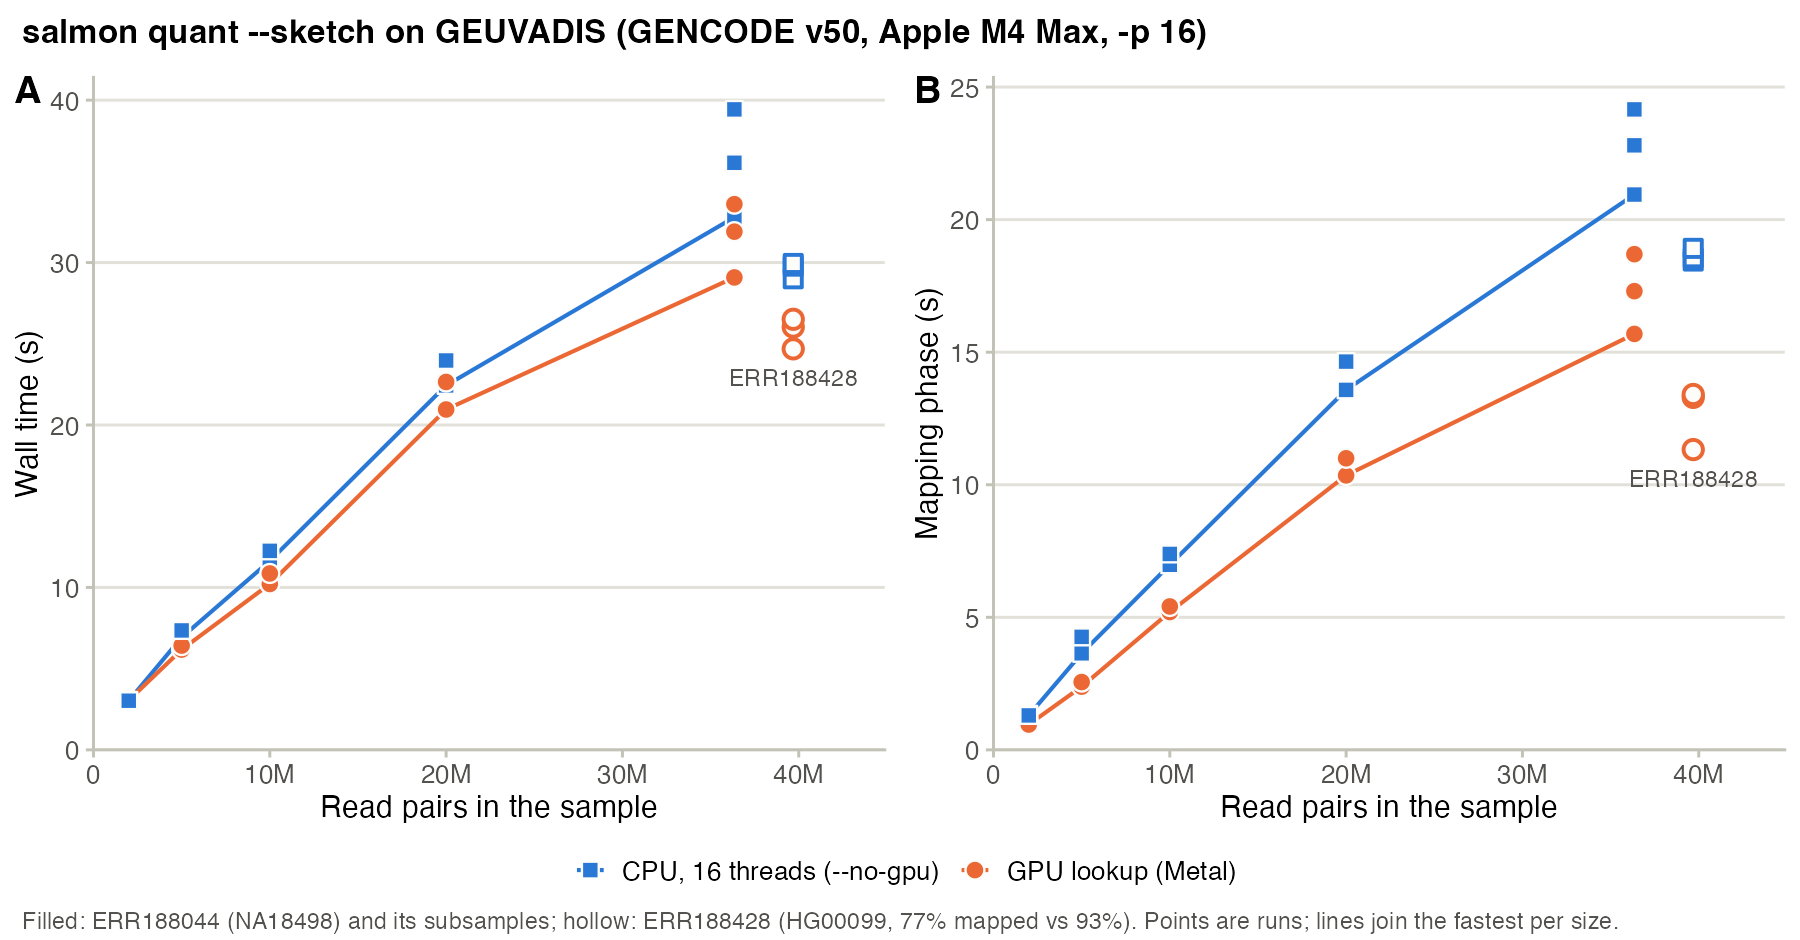

Source data for this figure (header and first rows):
pairs, v, wall, mapping, sample
2, GPU lookup (Metal), 3.125, 1.011, ERR188044 subsample
2, CPU, 16 threads (--no-gpu), 3.045, 1.345, ERR188044 subsample
5, GPU lookup (Metal), 6.172, 2.384, ERR188044 subsample
5, CPU, 16 threads (--no-gpu), 6.924, 3.641, ERR188044 subsample
10, GPU lookup (Metal), 10.21, 5.199, ERR188044 subsample
10, CPU, 16 threads (--no-gpu), 11.63, 6.981, ERR188044 subsample
20, GPU lookup (Metal), 20.95, 10.35, ERR188044 subsample
20, CPU, 16 threads (--no-gpu), 22.44, 13.58, ERR188044 subsample
2, GPU lookup (Metal), 3.053, 0.9551, ERR188044 subsample
2, CPU, 16 threads (--no-gpu), 3.026, 1.299, ERR188044 subsample
5, GPU lookup (Metal), 6.42, 2.558, ERR188044 subsample
5, CPU, 16 threads (--no-gpu), 7.353, 4.263, ERR188044 subsample
10, GPU lookup (Metal), 10.86, 5.41, ERR188044 subsample
10, CPU, 16 threads (--no-gpu), 12.25, 7.39, ERR188044 subsample
20, GPU lookup (Metal), 22.65, 11, ERR188044 subsample
20, CPU, 16 threads (--no-gpu), 23.97, 14.64, ERR188044 subsample
36.35, GPU lookup (Metal), 29.09, 15.69, ERR188044
36.35, CPU, 16 threads (--no-gpu), 32.79, 20.95, ERR188044
36.35, GPU lookup (Metal), 31.9, 17.3, ERR188044
36.35, CPU, 16 threads (--no-gpu), 36.14, 22.8, ERR188044
36.35, GPU lookup (Metal), 33.59, 18.7, ERR188044
36.35, CPU, 16 threads (--no-gpu), 39.43, 24.16, ERR188044
39.69, GPU lookup (Metal), 24.69, 11.33, ERR188428
39.69, CPU, 16 threads (--no-gpu), 29, 18.44, ERR188428
39.69, GPU lookup (Metal), 26.03, 13.29, ERR188428
39.69, CPU, 16 threads (--no-gpu), 29.78, 18.56, ERR188428
39.69, GPU lookup (Metal), 26.51, 13.4, ERR188428
39.69, CPU, 16 threads (--no-gpu), 29.95, 18.92, ERR188428
